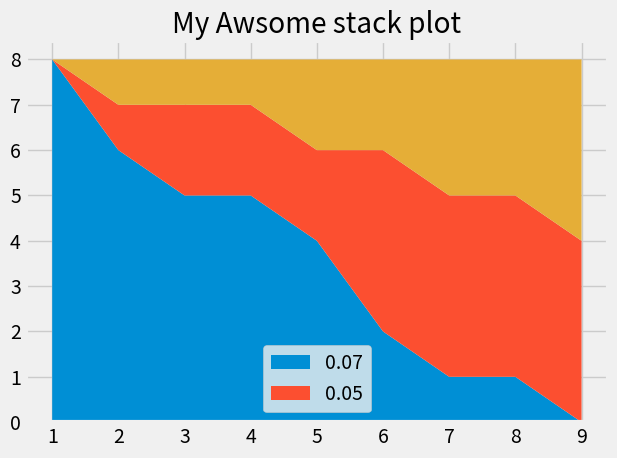

This figure's Python source:
from matplotlib import pyplot as plt
plt.style.use('fivethirtyeight')

minutes =  [1,2,3,4,5,6,7,8,9]

player1 = [8, 6, 5, 5, 4, 2, 1, 1, 0]
player2 = [0, 1, 2, 2, 2, 4, 4, 4, 4]
player3 = [0, 1, 1, 1, 2, 2, 3, 3, 4]
colors=['#008fd5','#fc4f30','#e5ae37','#6d904f']
labels=['player1','player2','player3']

plt.stackplot(minutes,player1,player2,player3,colors=colors,labels=labels)
plt.title('My Awsome stack plot')
plt.legend((0.07,0.05))
plt.tight_layout()
plt.show()
